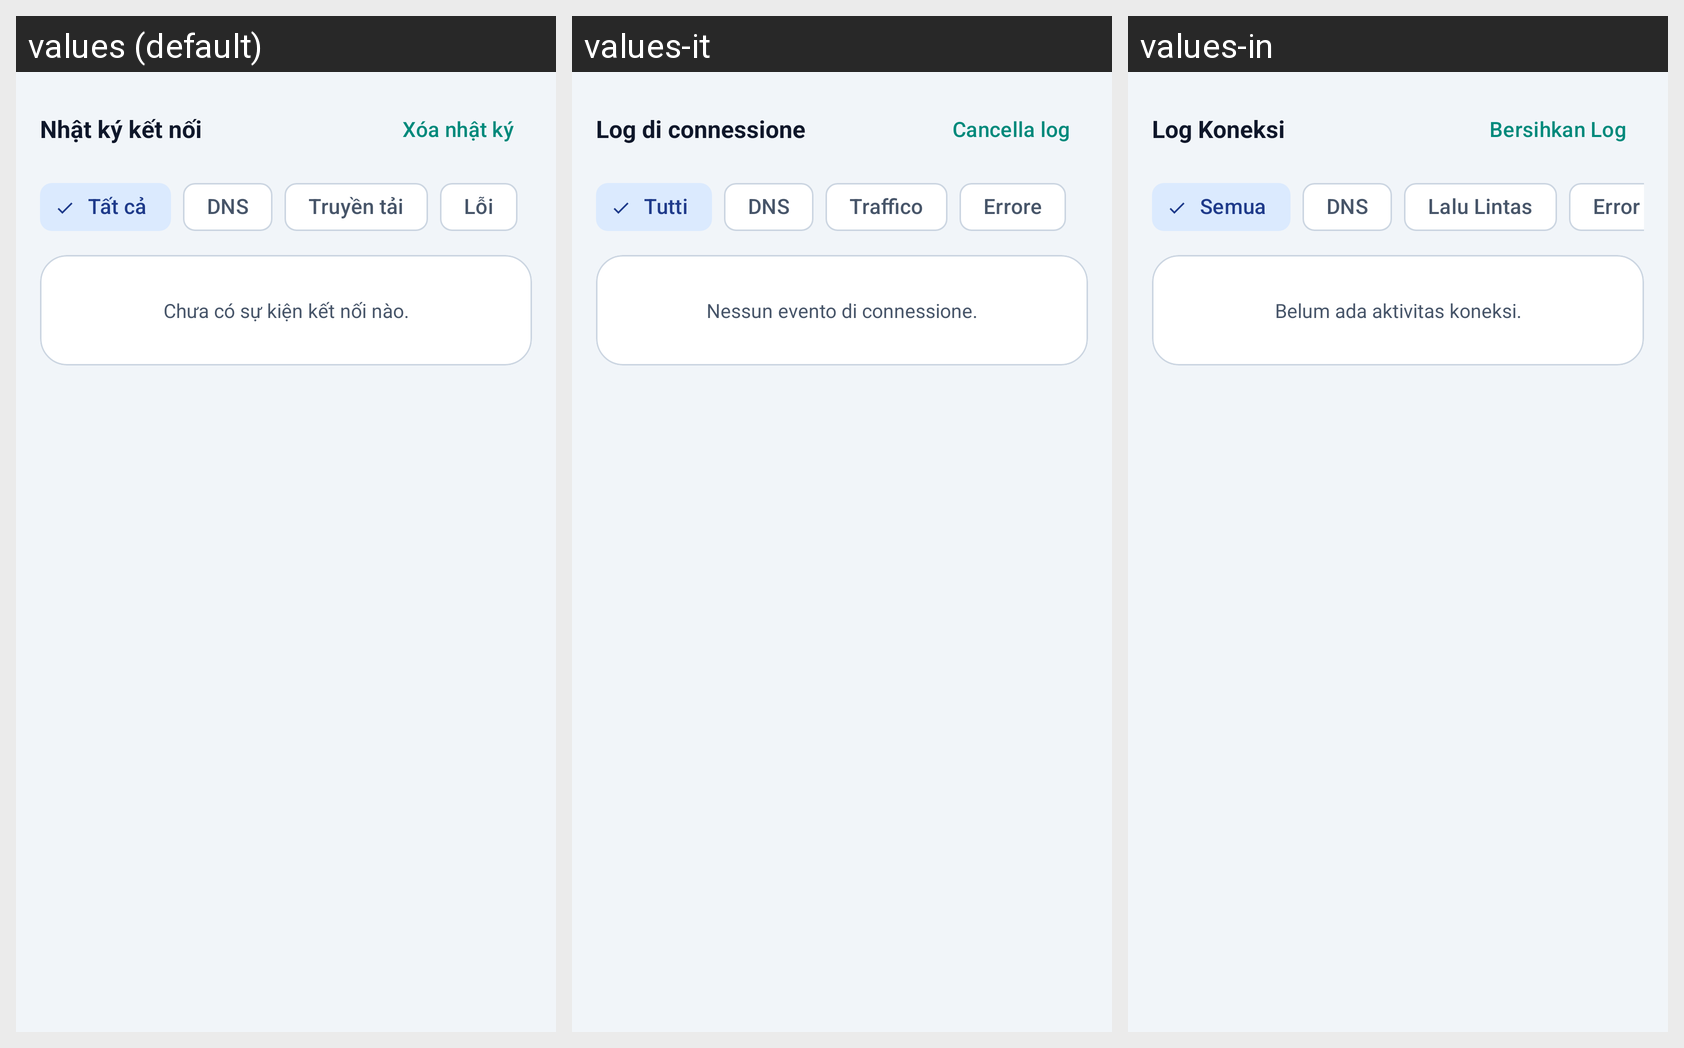

Strings drawn on this Android screen and how each of the app's shown locales translates them:
Android screen res/layout/fragment_logs.xml rendered under 3 locales, left to right: values (default), values-it, values-in. Device: Nexus 5 (rendered at 1080×1920; each locale shown at half size, 540×960, under a caption strip naming it); theme Theme.ProxyFlow.
Other locales in the repository, not shown: values-ar, values-de, values-en, values-es, values-hi, values-ja, values-ko, values-pt, values-vi.
Strings drawn on this screen, with the default value and each locale's value (text and hints the layout hard-codes, and strings that could not be matched under every locale, appear in the picture but are not listed):

title_logs_section
  values: Nhật ký kết nối
  values-it: Log di connessione
  values-in: Log Koneksi

action_clear_logs
  values: Xóa nhật ký
  values-it: Cancella log
  values-in: Bersihkan Log

filter_log_all
  values: Tất cả
  values-it: Tutti
  values-in: Semua

filter_log_dns
  values: DNS
  values-it: DNS
  values-in: DNS

filter_log_traffic
  values: Truyền tải
  values-it: Traffico
  values-in: Lalu Lintas

filter_error
  values: Lỗi
  values-it: Errore
  values-in: Error

empty_logs_hint
  values: Chưa có sự kiện kết nối nào.
  values-it: Nessun evento di connessione.
  values-in: Belum ada aktivitas koneksi.
